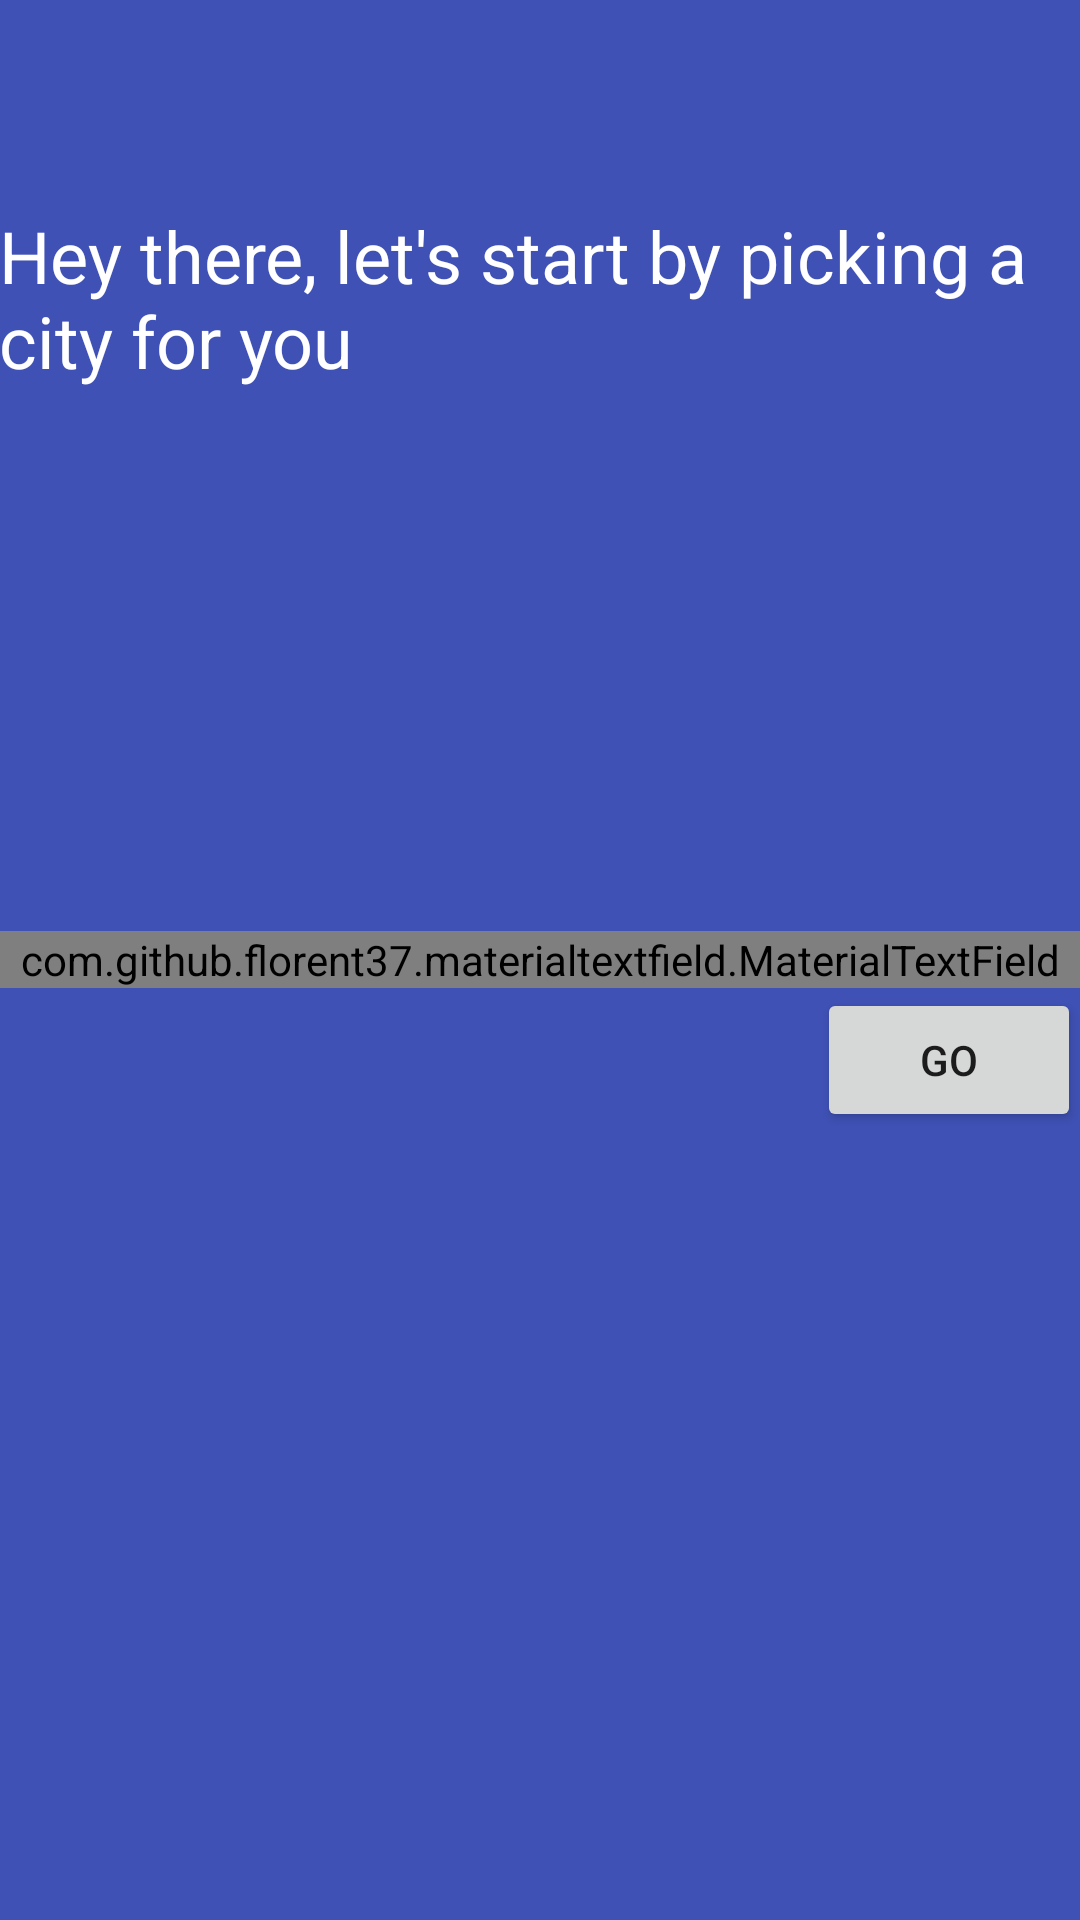

This screen was rendered from an Android layout file. Write that file and the resources it references.
<!-- AndroidManifest.xml: application theme AppTheme -->
<!-- res/layout/fragment_first_launch.xml -->
<?xml version="1.0" encoding="utf-8"?>
<RelativeLayout xmlns:android="http://schemas.android.com/apk/res/android"
    xmlns:tools="http://schemas.android.com/tools"
    xmlns:app="http://schemas.android.com/apk/res-auto"
    android:id="@+id/content_first_launch"
    android:layout_width="match_parent"
    android:layout_height="match_parent"
    android:paddingBottom="@dimen/activity_vertical_margin"
    android:paddingLeft="@dimen/activity_horizontal_margin"
    android:paddingRight="@dimen/activity_horizontal_margin"
    android:background="@color/colorPrimary"
    android:paddingTop="@dimen/activity_vertical_margin"
    tools:context="com.example.kumu.firebaseapp.fragment.FirstLaunchFragment"
    tools:showIn="@layout/activity_first_launch">

    <Button
        android:id="@+id/go_button"
        android:layout_width="wrap_content"
        android:layout_height="wrap_content"
        android:text="@string/go"
        android:layout_below="@+id/materialTextField"
        android:layout_alignParentEnd="true" />

    <TextView
        android:id="@+id/intro_text"
        android:layout_width="wrap_content"
        android:layout_height="wrap_content"
        android:text="@string/pick_city"
        android:textAppearance="?android:attr/textAppearanceSmall"
        android:textSize="24sp"
        android:textColor="#FFFFFF"
        android:layout_alignParentTop="true"
        android:layout_alignParentStart="true"
        android:layout_marginTop="69dp" />


    <com.github.florent37.materialtextfield.MaterialTextField
        android:layout_width="match_parent"
        android:layout_height="wrap_content"
        android:id="@+id/materialTextField"
        app:mtf_image="@drawable/icon"
        app:mtf_backgroundColor="#ffffff"
        app:mtf_openKeyboardOnFocus="true"
        android:layout_centerVertical="true"
        android:layout_alignParentStart="true"
        android:layout_toStartOf="@+id/go_button"
        android:layout_alignParentEnd="true"
        android:layout_alignParentLeft="true"
        android:layout_toLeftOf="@+id/go_button"
        android:layout_alignParentRight="true">

        <EditText
            android:id="@+id/city_input"
            android:layout_width="match_parent"
            android:layout_height="wrap_content"
            android:layout_alignParentStart="true"
            android:layout_below="@+id/materialTextField"
            android:ems="10"
            android:hint=""
            android:inputType="textPersonName" />

    </com.github.florent37.materialtextfield.MaterialTextField>

</RelativeLayout>
<!-- res/layout/activity_first_launch.xml (included above) -->
<?xml version="1.0" encoding="utf-8"?>
<android.support.design.widget.CoordinatorLayout xmlns:android="http://schemas.android.com/apk/res/android"
    xmlns:app="http://schemas.android.com/apk/res-auto"
    xmlns:tools="http://schemas.android.com/tools"
    android:layout_width="match_parent"
    android:layout_height="match_parent"
    android:fitsSystemWindows="true"
    tools:context="com.example.kumu.firebaseapp.activity.FirstLaunch">

    <android.support.design.widget.AppBarLayout
        android:layout_width="match_parent"
        android:layout_height="wrap_content"
        android:theme="@style/AppTheme.NoActionBar.AppBarOverlay">

        <android.support.v7.widget.Toolbar
            android:id="@+id/toolbar"
            android:layout_width="match_parent"
            android:layout_height="?attr/actionBarSize"
            android:background="?attr/colorPrimary"
            app:popupTheme="@style/AppTheme.NoActionBar.PopupOverlay" />

    </android.support.design.widget.AppBarLayout>

    <include layout="@layout/content_first_launch" />

</android.support.design.widget.CoordinatorLayout>
<!-- res/layout/content_first_launch.xml (included above) -->
<fragment xmlns:android="http://schemas.android.com/apk/res/android"
    xmlns:app="http://schemas.android.com/apk/res-auto"
    xmlns:tools="http://schemas.android.com/tools"
    android:id="@+id/fragment"
    android:name="com.example.kumu.firebaseapp.fragment.FirstLaunchFragment"
    android:layout_width="match_parent"
    android:layout_height="match_parent"
    app:layout_behavior="@string/appbar_scrolling_view_behavior"
    tools:layout="@layout/fragment_first_launch" />
<!-- resources referenced by this layout -->
<resources>
  <color name="colorPrimary">#3F51B5</color>
  <string name="go">GO</string>
  <string name="pick_city">Hey there, let\'s start by picking a city for you</string>
  <style name="AppTheme.NoActionBar.AppBarOverlay" parent="ThemeOverlay.AppCompat.Dark.ActionBar" />
  <style name="AppTheme.NoActionBar.PopupOverlay" parent="ThemeOverlay.AppCompat.Light" />
  <style name="AppTheme" parent="Theme.AppCompat.Light.DarkActionBar">
          
          <item name="colorPrimary">@color/colorPrimary</item>
          <item name="colorPrimaryDark">@color/colorPrimaryDark</item>
          <item name="colorAccent">@color/colorAccent</item>
      </style>
  <color name="colorPrimaryDark">#303F9F</color>
  <color name="colorAccent">#FF4081</color>
</resources>
